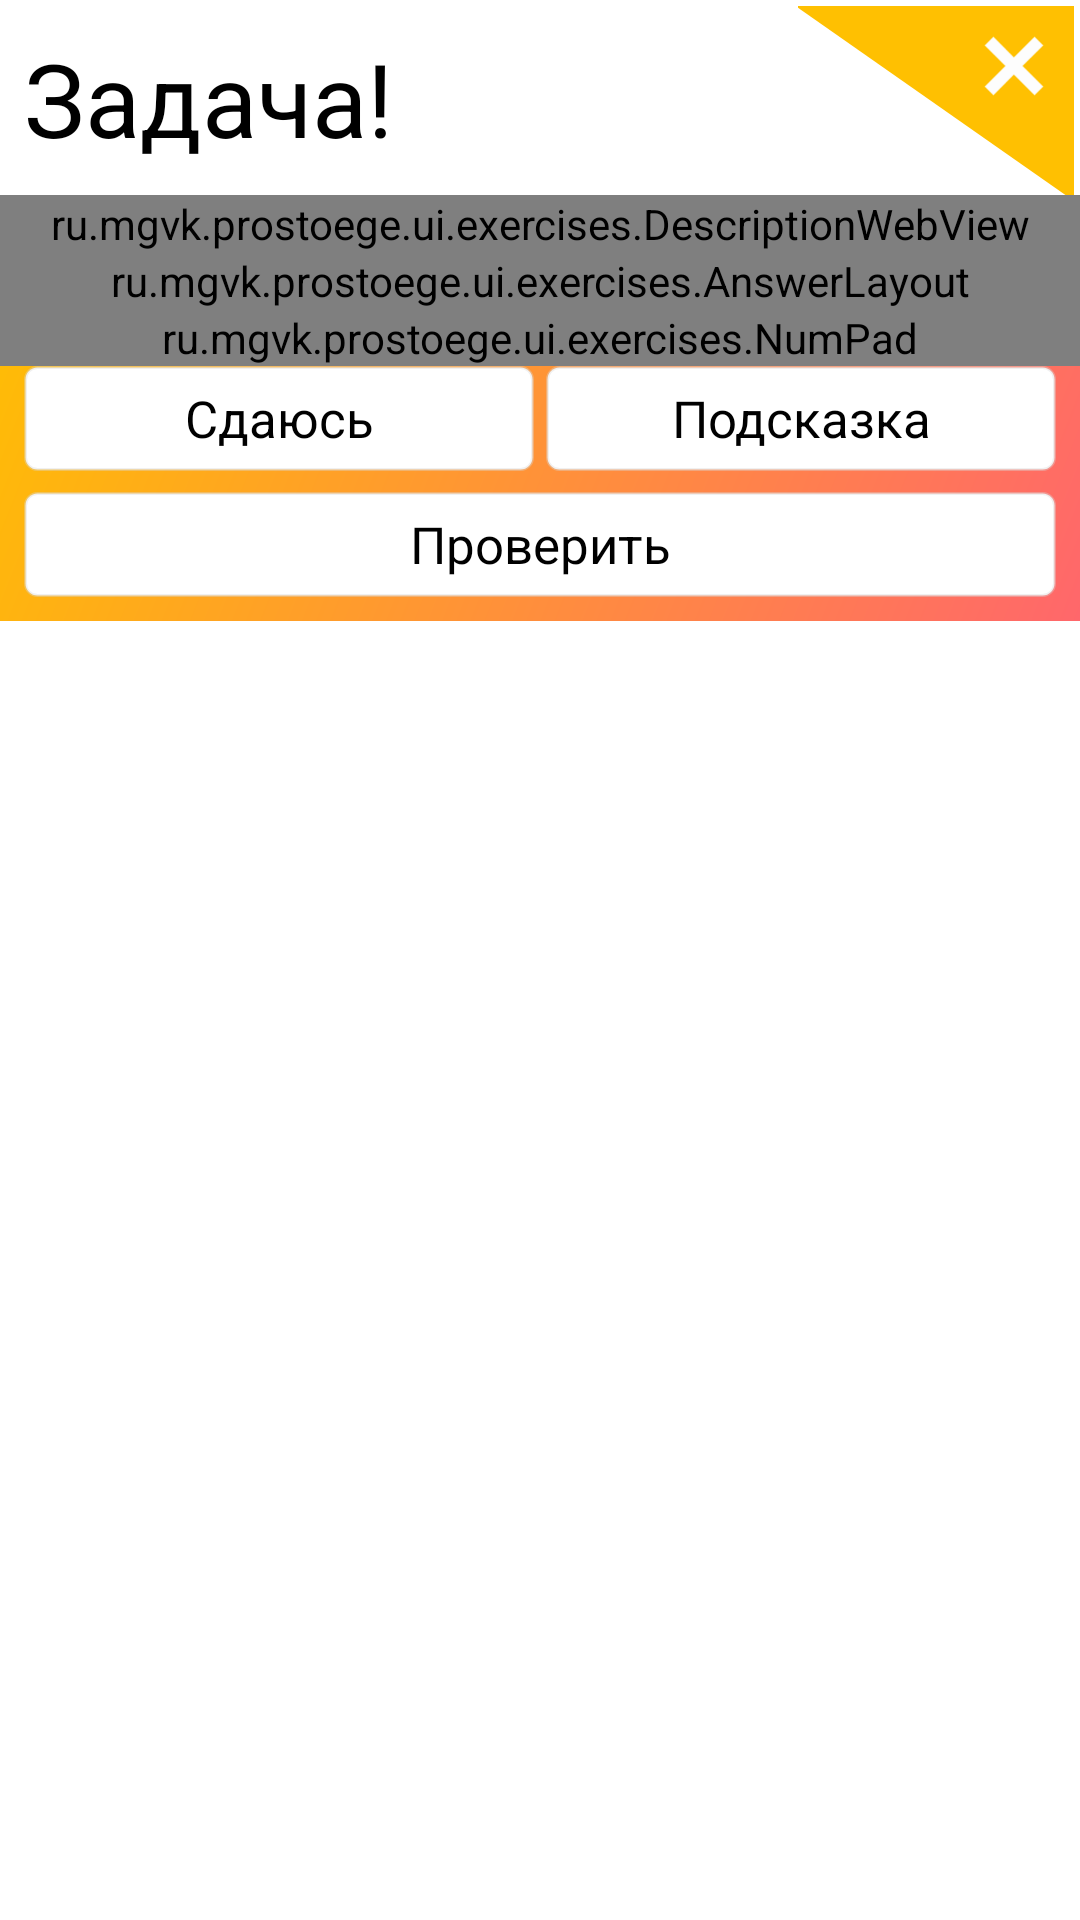

This screen was rendered from an Android layout file. Write that file and the resources it references.
<!-- AndroidManifest.xml: application theme AppTheme -->
<!-- res/layout/exercise_window_layout.xml -->
<?xml version="1.0" encoding="utf-8"?>
<FrameLayout
    xmlns:android="http://schemas.android.com/apk/res/android"
    android:id="@+id/main_numpad_layout"
    android:layout_width="match_parent"
    android:layout_height="wrap_content"
    android:background="@android:color/white"
    android:orientation="vertical">

    <TextView
        android:id="@+id/title"
        android:layout_width="wrap_content"
        android:layout_height="wrap_content"
        android:layout_marginLeft="8dp"
        android:layout_marginTop="10dp"
        android:text="Задача!"
        android:textColor="@android:color/black"
        android:textSize="34sp"/>

    <View
        android:id="@+id/btn_close"
        android:layout_width="92dp"
        android:layout_height="65dp"
        android:layout_gravity="right|top"
        android:layout_margin="2dp"
        android:background="@drawable/menu_corner"/>

    <View
        android:layout_width="20dp"
        android:layout_height="20dp"
        android:layout_gravity="top|right"
        android:layout_margin="12dp"
        android:background="@drawable/close"/>


    <LinearLayout
        android:layout_width="match_parent"
        android:layout_height="wrap_content"
        android:layout_marginTop="65dp"
        android:background="@drawable/exercise_numpad_background"
        android:orientation="vertical">

        <ru.mgvk.prostoege.ui.exercises.DescriptionWebView
            android:id="@+id/webview"
            android:layout_width="match_parent"
            android:layout_height="wrap_content"/>

        <ru.mgvk.prostoege.ui.exercises.AnswerLayout
            android:id="@+id/answerlayout"
            android:layout_width="match_parent"
            android:layout_height="wrap_content"/>

        <ru.mgvk.prostoege.ui.exercises.NumPad
            android:id="@+id/numpad"
            android:layout_width="match_parent"
            android:layout_height="wrap_content"
            android:layout_gravity="top|center_horizontal"/>

        <FrameLayout
            android:layout_width="match_parent"
            android:layout_height="wrap_content">

            <TextView
                android:id="@+id/btn_answer_show"
                android:layout_width="170dp"
                android:layout_height="35dp"
                android:layout_gravity="left|bottom"
                android:layout_marginBottom="50dp"
                android:layout_marginLeft="8dp"
                android:background="@drawable/white_btns_back_3d"
                android:gravity="center"
                android:text="Сдаюсь"
                android:textColor="@android:color/black"
                android:textSize="17sp"/>

            <TextView
                android:id="@+id/btn_answer_hint"
                android:layout_width="170dp"
                android:layout_height="35dp"
                android:layout_gravity="right|bottom"
                android:layout_marginBottom="50dp"
                android:layout_marginRight="8dp"
                android:background="@drawable/white_btns_back_3d"
                android:gravity="center"
                android:text="Подсказка"
                android:textColor="@android:color/black"
                android:textSize="17sp"/>

            <TextView
                android:id="@+id/btn_answer_check"
                android:layout_width="match_parent"
                android:layout_height="35dp"
                android:layout_gravity="bottom|center_horizontal"
                android:layout_marginBottom="8dp"
                android:layout_marginLeft="8dp"
                android:layout_marginRight="8dp"
                android:background="@drawable/white_btns_back_3d"
                android:gravity="center"
                android:text="Проверить"
                android:textColor="@android:color/black"
                android:textSize="17sp"/>

        </FrameLayout>


    </LinearLayout>


</FrameLayout>
<!-- resources referenced by this layout -->
<resources>
  <!-- drawable close (drawable) -->
  <?xml version="1.0" encoding="utf-8"?>
  <shape xmlns:android="http://schemas.android.com/apk/res/android">
      <solid android:color="#000"/>
  
  </shape>
  <!-- drawable exercise_numpad_background (drawable) -->
  <?xml version="1.0" encoding="utf-8"?>
  <layer-list xmlns:android="http://schemas.android.com/apk/res/android">
  
  
      <item>
  
          <shape>
  
              <gradient
                  android:angle="315"
                  android:endColor="#ff676b"
                  android:startColor="#ffc001"/>
          </shape>
  
      </item>
  
  </layer-list>
  <!-- drawable menu_corner (drawable) -->
  <?xml version="1.0" encoding="utf-8"?>
  <layer-list xmlns:android="http://schemas.android.com/apk/res/android">
  
      <item
          android:left="92dp"
          android:right="-92dp"
          android:top="-100dp">
          <rotate
              android:fromDegrees="-55"
              android:pivotX="0%"
              android:pivotY="100%">
  
              <shape android:shape="rectangle">
                  <solid android:color="#ffc001"/>
              </shape>
          </rotate>
      </item>
  
  </layer-list>
  <!-- drawable white_btns_back_3d (drawable) -->
  <?xml version="1.0" encoding="utf-8"?>
  <selector xmlns:android="http://schemas.android.com/apk/res/android">
  
  
      <item android:state_pressed="false">
          <shape>
              <corners android:radius="4dp"/>
              <solid android:color="#fff"/>
              <stroke
                  android:width="1dp"
                  android:color="#62d7d7d7"/>
          </shape>
      </item>
      <item android:state_pressed="true">
          <shape>
              <corners android:radius="4dp"/>
              <solid android:color="#b9b9b9"/>
              <stroke
                  android:width="1dp"
                  android:color="#62d7d7d7"/>
          </shape>
      </item>
  
  
  </selector>
  <style name="AppTheme" parent="Theme.AppCompat.Light.DarkActionBar">
          
          <item name="colorPrimary">@color/colorPrimary</item>
          <item name="colorPrimaryDark">@color/colorPrimaryDark</item>
          <item name="colorAccent">@color/colorAccent</item>
      </style>
  <color name="colorPrimary">#3F51B5</color>
  <color name="colorPrimaryDark">#303F9F</color>
  <color name="colorAccent">#FF4081</color>
</resources>
